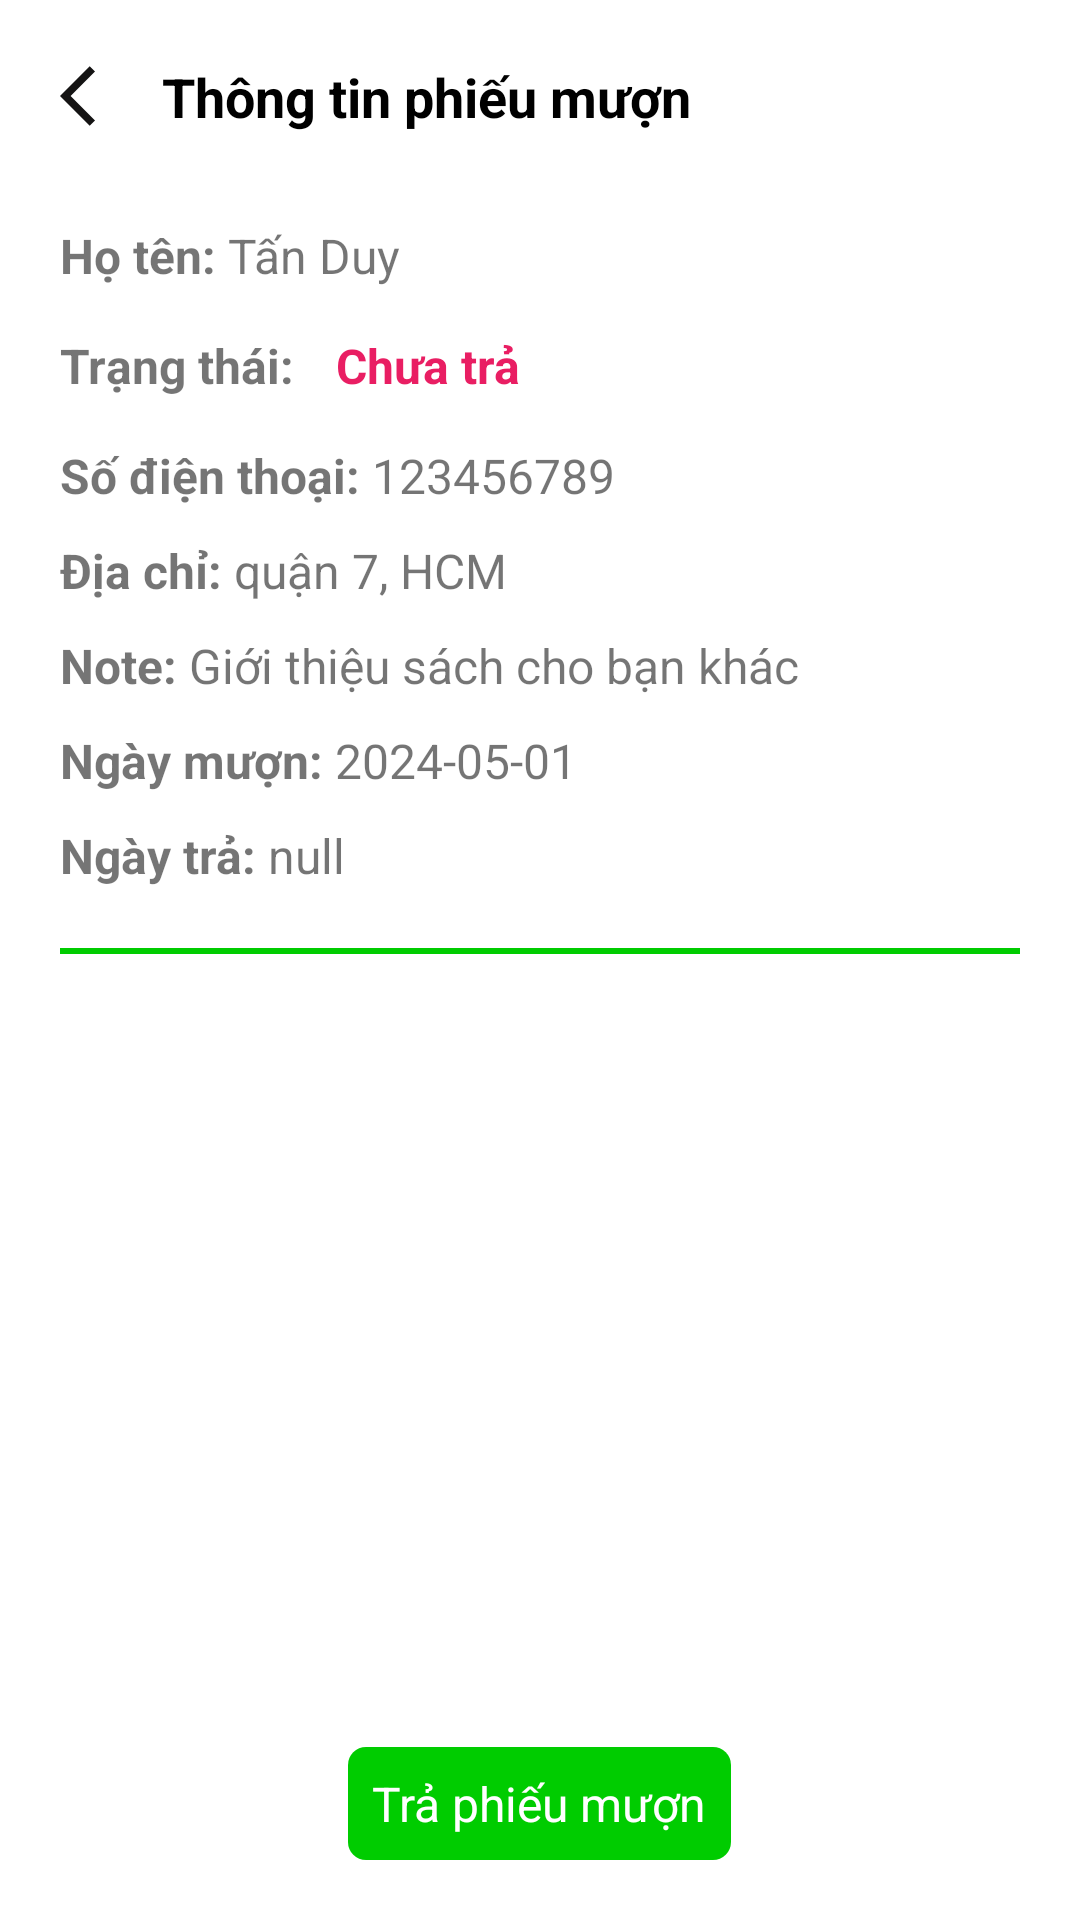

Here is an Android app screen rendered from its layout file. Give the layout XML and the strings, colors and styles it references.
<!-- AndroidManifest.xml: application theme Theme.Sample_Project -->
<!-- res/layout/activity_history_detail.xml -->
<?xml version="1.0" encoding="utf-8"?>
<LinearLayout xmlns:android="http://schemas.android.com/apk/res/android"
    xmlns:app="http://schemas.android.com/apk/res-auto"
    xmlns:tools="http://schemas.android.com/tools"
    android:layout_width="match_parent"
    android:layout_height="match_parent"
    android:orientation="vertical"
    android:padding="20dp"
    tools:context=".Activities.HistoryDetailActivity">

    <LinearLayout
        android:layout_width="match_parent"
        android:layout_height="wrap_content"
        android:layout_marginBottom="30dp">
        <ImageButton
            android:id="@+id/btnBack"
            android:layout_width="wrap_content"
            android:layout_height="wrap_content"
            android:layout_marginEnd="10dp"
            android:background="@android:color/transparent"
            android:src="@drawable/ic_back" />

        <TextView
            android:layout_width="wrap_content"
            android:layout_height="wrap_content"
            android:text="Thông tin phiếu mượn"
            android:textColor="@color/black"
            android:textSize="18sp"
            android:textStyle="bold" />
    </LinearLayout>


    <LinearLayout
        android:layout_width="wrap_content"
        android:layout_height="wrap_content"
        android:layout_marginBottom="10dp"
        android:orientation="horizontal">

        <TextView
            android:layout_width="wrap_content"
            android:layout_height="wrap_content"
            android:text="Họ tên: "

            android:textSize="16sp"
            android:textStyle="bold" />

        <TextView
            android:id="@+id/txtFullname"
            android:layout_width="wrap_content"
            android:layout_height="wrap_content"
            android:text="Tấn Duy"

            android:textSize="16sp" />
    </LinearLayout>


    <LinearLayout
        android:layout_width="wrap_content"
        android:layout_height="wrap_content"
        android:layout_marginBottom="10dp"
        android:orientation="horizontal"
        android:gravity="center_vertical">

        <TextView
            android:layout_width="wrap_content"
            android:layout_height="wrap_content"
            android:text="Trạng thái: "
            android:textSize="16sp"
            android:textStyle="bold" />

        <TextView
            android:id="@+id/txtStatus"
            android:layout_width="wrap_content"
            android:layout_height="wrap_content"
            android:text="Chưa trả"
            android:layout_marginVertical="5dp"
            android:paddingHorizontal="10dp"
            android:textColor="#E91E63"
            android:textSize="16sp"
            android:textStyle="bold" />
    </LinearLayout>


    <LinearLayout
        android:layout_width="wrap_content"
        android:layout_height="wrap_content"
        android:layout_marginBottom="10dp"
        android:orientation="horizontal">

        <TextView
            android:layout_width="wrap_content"
            android:layout_height="wrap_content"
            android:text="Số điện thoại: "

            android:textSize="16sp"
            android:textStyle="bold" />

        <TextView
            android:id="@+id/txtPhoneNumber"
            android:layout_width="wrap_content"
            android:layout_height="wrap_content"
            android:text="123456789"

            android:textSize="16sp" />
    </LinearLayout>

    <LinearLayout
        android:layout_width="wrap_content"
        android:layout_height="wrap_content"
        android:layout_marginBottom="10dp"
        android:orientation="horizontal">

        <TextView
            android:layout_width="wrap_content"
            android:layout_height="wrap_content"
            android:text="Địa chỉ: "

            android:textSize="16sp"
            android:textStyle="bold" />

        <TextView
            android:id="@+id/txtAddress"
            android:layout_width="wrap_content"
            android:layout_height="wrap_content"
            android:text="quận 7, HCM"

            android:textSize="16sp" />
    </LinearLayout>


    <LinearLayout
        android:layout_width="match_parent"
        android:layout_height="wrap_content"
        android:layout_marginBottom="10dp">

        <TextView
            android:layout_width="wrap_content"
            android:layout_height="wrap_content"
            android:text="Note: "

            android:textSize="16sp"
            android:textStyle="bold" />

        <TextView
            android:id="@+id/txtNote"
            android:layout_width="wrap_content"
            android:layout_height="wrap_content"
            android:text="Giới thiệu sách cho bạn khác"

            android:textSize="16sp" />
    </LinearLayout>


    <LinearLayout
        android:layout_width="wrap_content"
        android:layout_height="wrap_content"
        android:layout_marginBottom="10dp">


        <TextView
            android:layout_width="wrap_content"
            android:layout_height="wrap_content"
            android:text="Ngày mượn: "

            android:textSize="16sp"
            android:textStyle="bold" />

        <TextView
            android:id="@+id/txtStartDay"
            android:layout_width="match_parent"
            android:layout_height="wrap_content"
            android:text="2024-05-01"

            android:textSize="16sp" />
    </LinearLayout>

    <LinearLayout
        android:layout_width="wrap_content"
        android:layout_height="wrap_content"
        android:layout_marginBottom="10dp">

        <TextView
            android:layout_width="wrap_content"
            android:layout_height="wrap_content"
            android:text="Ngày trả: "
            android:textSize="16sp"
            android:textStyle="bold" />

        <TextView
            android:id="@+id/txtEndDay"
            android:layout_width="match_parent"
            android:layout_height="wrap_content"
            android:text="null"
            android:textSize="16sp" />
    </LinearLayout>
    <View
        android:layout_width="match_parent"
        android:layout_height="2dp"
        android:layout_marginBottom="10dp"
        android:layout_marginTop="10dp"
        android:background="@color/text_success" />

    <ScrollView
        android:layout_width="match_parent"
        android:layout_height="wrap_content"
        android:layout_marginBottom="10dp"
        android:layout_weight="1">

        <LinearLayout
            android:layout_width="match_parent"
            android:layout_height="wrap_content"
            android:orientation="vertical">

            <androidx.recyclerview.widget.RecyclerView
                android:id="@+id/recyclerViewDetails"
                android:layout_width="match_parent"
                android:layout_height="wrap_content"
                android:layout_marginBottom="10dp" />


        </LinearLayout>
    </ScrollView>


    <TextView
        android:id="@+id/txtReturnReceipt"
        android:layout_width="wrap_content"
        android:layout_height="wrap_content"
        android:layout_gravity="center"
        android:layout_marginTop="20dp"
        android:background="@drawable/custom_button_green"
        android:padding="8dp"
        android:text="Trả phiếu mượn"
        android:textAlignment="center"
        android:textAllCaps="false"
        android:textColor="@color/white"
        android:textSize="16sp"
        app:backgroundTint="@null" />


</LinearLayout>
<!-- resources referenced by this layout -->
<resources>
  <color name="black">#FF000000</color>
  <color name="text_success">#0c0</color>
  <color name="white">#FFFFFFFF</color>
  <!-- drawable custom_button_green (drawable) -->
  <?xml version="1.0" encoding="utf-8"?>
  <shape xmlns:android="http://schemas.android.com/apk/res/android">
      <corners android:radius="6dp"/>
      <solid android:color="@color/text_success"/>
  </shape>
  <!-- drawable ic_back (drawable) -->
  <vector android:autoMirrored="true" android:height="24dp"
      android:tint="#151414" android:viewportHeight="24"
      android:viewportWidth="24" android:width="24dp" xmlns:android="http://schemas.android.com/apk/res/android">
      <path android:fillColor="@android:color/white" android:pathData="M11.67,3.87L9.9,2.1 0,12l9.9,9.9 1.77,-1.77L3.54,12z"/>
  </vector>
  <style name="Theme.Sample_Project" parent="Theme.MaterialComponents.DayNight.DarkActionBar">
          
          <item name="colorPrimary">@color/purple_500</item>
          <item name="colorPrimaryVariant">@color/purple_700</item>
          <item name="colorOnPrimary">@color/white</item>
          
          <item name="colorSecondary">@color/teal_200</item>
          <item name="colorSecondaryVariant">@color/teal_700</item>
          <item name="colorOnSecondary">@color/black</item>
          
          <item name="android:statusBarColor">?attr/colorPrimaryVariant</item>
          
  
  
  
  
  
      </style>
  <color name="purple_500">#FF6200EE</color>
  <color name="purple_700">#FF3700B3</color>
  <color name="teal_200">#FF03DAC5</color>
  <color name="teal_700">#FF018786</color>
</resources>
